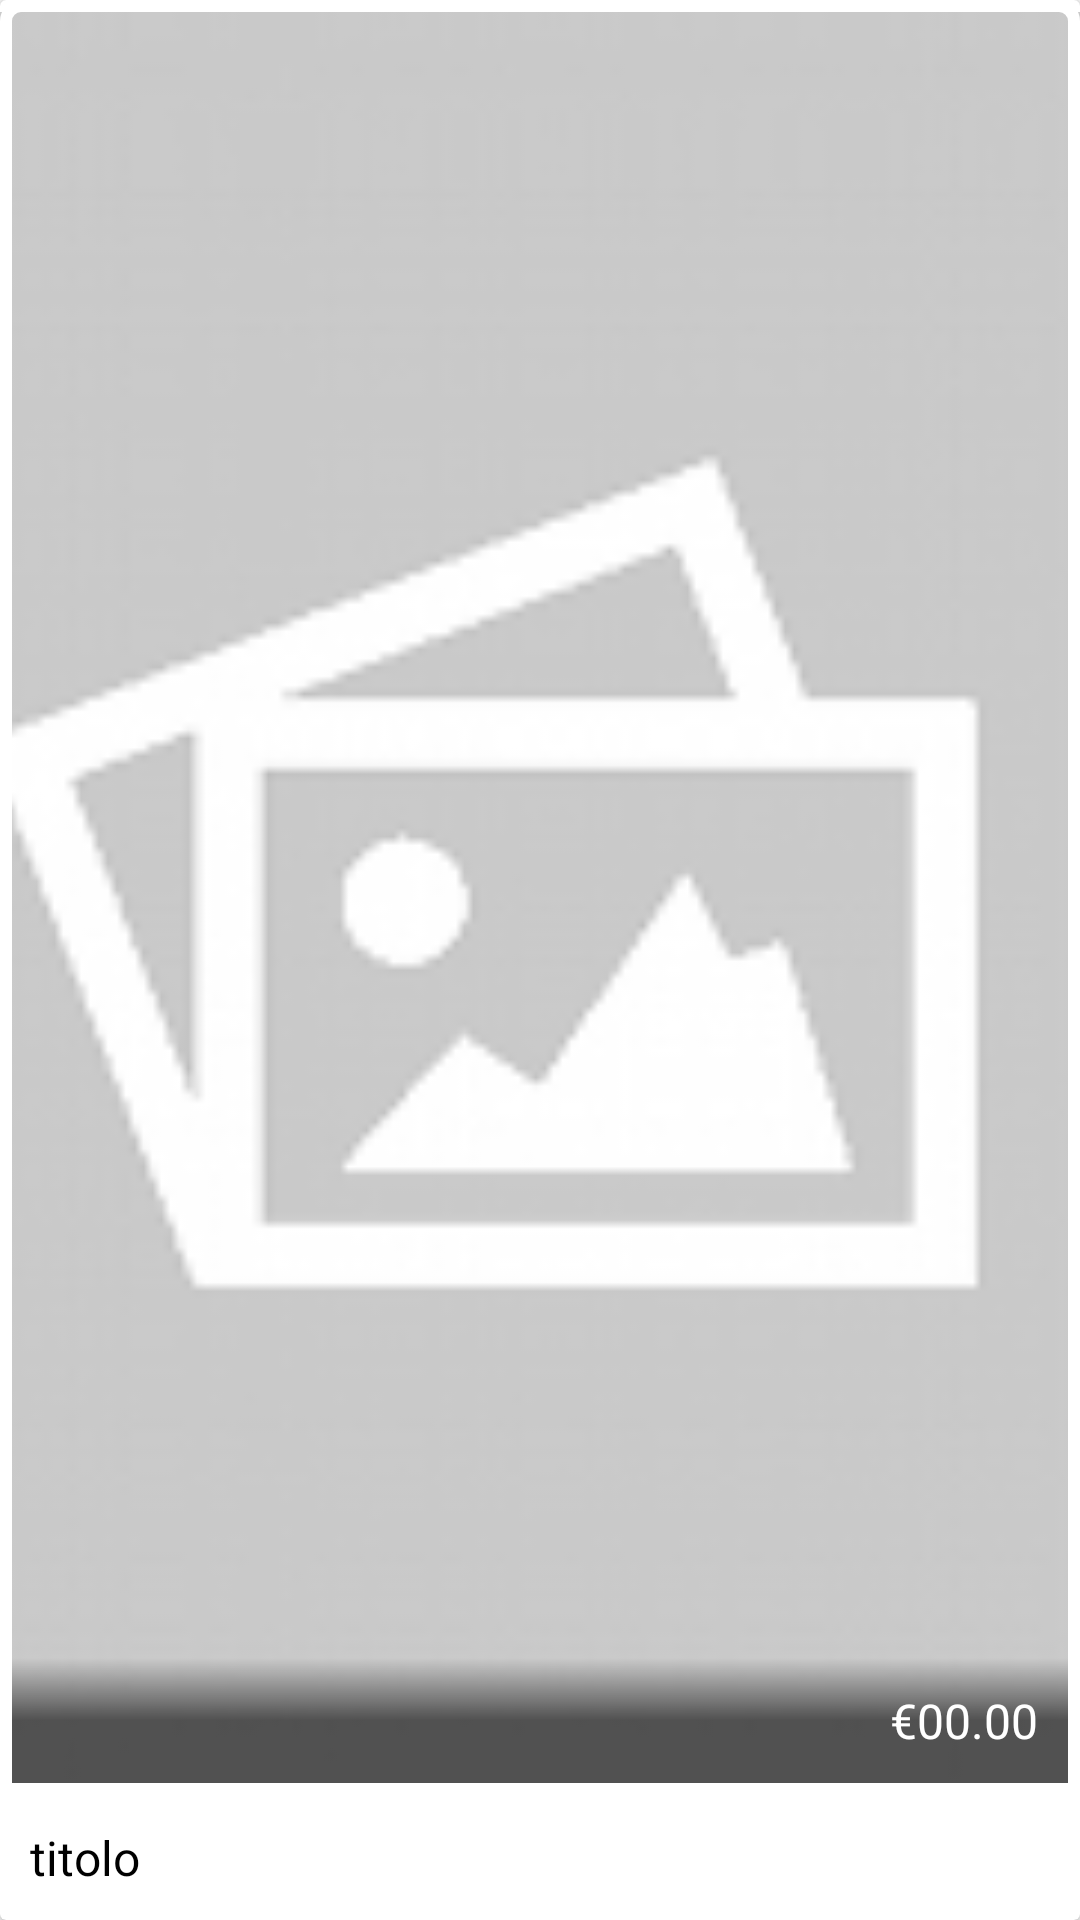

Here is an Android app screen rendered from its layout file. Give the layout XML and the strings, colors and styles it references.
<!-- AndroidManifest.xml: application theme AppTheme -->
<!-- res/layout/card_offer.xml -->
<?xml version="1.0" encoding="utf-8"?>
<LinearLayout
    xmlns:android="http://schemas.android.com/apk/res/android"
    android:id="@+id/pageview"
    android:layout_width="match_parent"
    android:layout_height="match_parent" >

    <android.support.v7.widget.CardView
        android:layout_width="match_parent"
        android:layout_height="wrap_content"
        android:id="@+id/cvItem" >

        <LinearLayout
            android:layout_width="match_parent"
            android:layout_height="wrap_content"
            android:orientation="vertical">

            <RelativeLayout
                android:layout_width="match_parent"
                android:layout_height="0dp"
                android:layout_weight="1">

                <FrameLayout
                    android:layout_width="match_parent"
                    android:layout_height="match_parent">

                    <ImageView
                        android:id="@+id/ivOffer"
                        android:layout_width="match_parent"
                        android:layout_height="match_parent"
                        android:layout_gravity="center"
                        android:src="@drawable/placeholder"
                        android:adjustViewBounds="true"
                        android:maxHeight="@dimen/image_height"
                        android:paddingLeft="4dp"
                        android:paddingRight="4dp"
                        android:paddingTop="4dp"
                        android:paddingBottom="0dp"
                        android:scaleType="centerCrop" />

                    <ImageView
                        android:src="@drawable/linearlayout_radius_top"
                        android:layout_width="match_parent"
                        android:layout_height="match_parent" />
                </FrameLayout>

                <LinearLayout
                    android:layout_width="match_parent"
                    android:layout_height="wrap_content"
                    android:layout_marginLeft="4dp"
                    android:layout_marginRight="4dp"
                    android:layout_marginBottom="4dp"
                    android:padding="@dimen/detail_text_padding"
                    android:orientation="horizontal"
                    android:layout_alignParentBottom="true"
                    android:background="@drawable/vertical_gradient"
                    android:gravity="right" >

                    <TextView
                        android:id="@+id/tvOldPrice"
                        android:layout_width="wrap_content"
                        android:layout_height="wrap_content"
                        android:visibility="gone"
                        android:maxLines="1"
                        android:ellipsize="end"
                        android:text="€00.00"
                        android:layout_marginRight="@dimen/text_padding"
                        android:textSize="@dimen/text_size"
                        android:textColor="@color/white" />

                    <TextView
                        android:id="@+id/tvPrice"
                        android:layout_width="wrap_content"
                        android:layout_height="wrap_content"
                        android:maxLines="2"
                        android:ellipsize="end"
                        android:text="€00.00"
                        android:textSize="@dimen/text_title_size"
                        android:textColor="@color/white" />
                </LinearLayout>
            </RelativeLayout>

            <TextView
                android:id="@+id/tvTitle"
                android:layout_width="wrap_content"
                android:layout_height="wrap_content"
                android:padding="@dimen/detail_text_padding"
                android:maxLines="2"
                android:ellipsize="end"
                android:text="titolo"
                android:textSize="@dimen/text_title_size"
                android:textColor="@color/black" />
        </LinearLayout>
    </android.support.v7.widget.CardView>
</LinearLayout>
<!-- resources referenced by this layout -->
<resources>
  <color name="black">#000000</color>
  <color name="white">#ffffff</color>
  <dimen name="detail_text_padding">10dp</dimen>
  <dimen name="image_height">200dp</dimen>
  <dimen name="text_padding">10dp</dimen>
  <dimen name="text_size">14sp</dimen>
  <dimen name="text_title_size">16sp</dimen>
  <!-- drawable linearlayout_radius_top (drawable) -->
  <?xml version="1.0" encoding="utf-8"?>
  <shape
      xmlns:android="http://schemas.android.com/apk/res/android"
      android:shape="rectangle">
  
      <corners android:topLeftRadius="5dp" android:topRightRadius="5dp" android:bottomLeftRadius="0dp" android:bottomRightRadius="0dp"/>
      <padding android:left="0dp" android:right="0dp" android:top="0dp" android:bottom="0dp"/>
      <solid android:color="#00ffffff" />
      <stroke android:width="4dp" android:color="#ffffffff" />
  </shape>
  <!-- drawable placeholder: png bitmap (drawable, 13889 bytes) -->
  <!-- drawable vertical_gradient (drawable) -->
  <?xml version="1.0" encoding="utf-8"?>
  <shape xmlns:android="http://schemas.android.com/apk/res/android" android:shape="rectangle">
      
      
      <gradient
          android:angle="270"
          android:startColor="@color/black_00"
          android:centerColor="@color/black_60"
          android:endColor="@color/black_60">
      </gradient>
  </shape>
  <style name="AppTheme" parent="Theme.AppCompat.Light.NoActionBar">
          
          <item name="colorPrimary">@color/primary</item>
          <item name="colorPrimaryDark">@color/primaryDark</item>
          <item name="colorAccent">@color/trentino_cyan_dark</item>
      </style>
  <color name="black_00">#00000000</color>
  <color name="black_60">#99000000</color>
  <color name="primary">@color/trentino_background</color>
  <color name="primaryDark">@color/trentino_background</color>
  <color name="trentino_cyan_dark">#13a5b9</color>
  <color name="trentino_background">#b7d5e0</color>
</resources>
